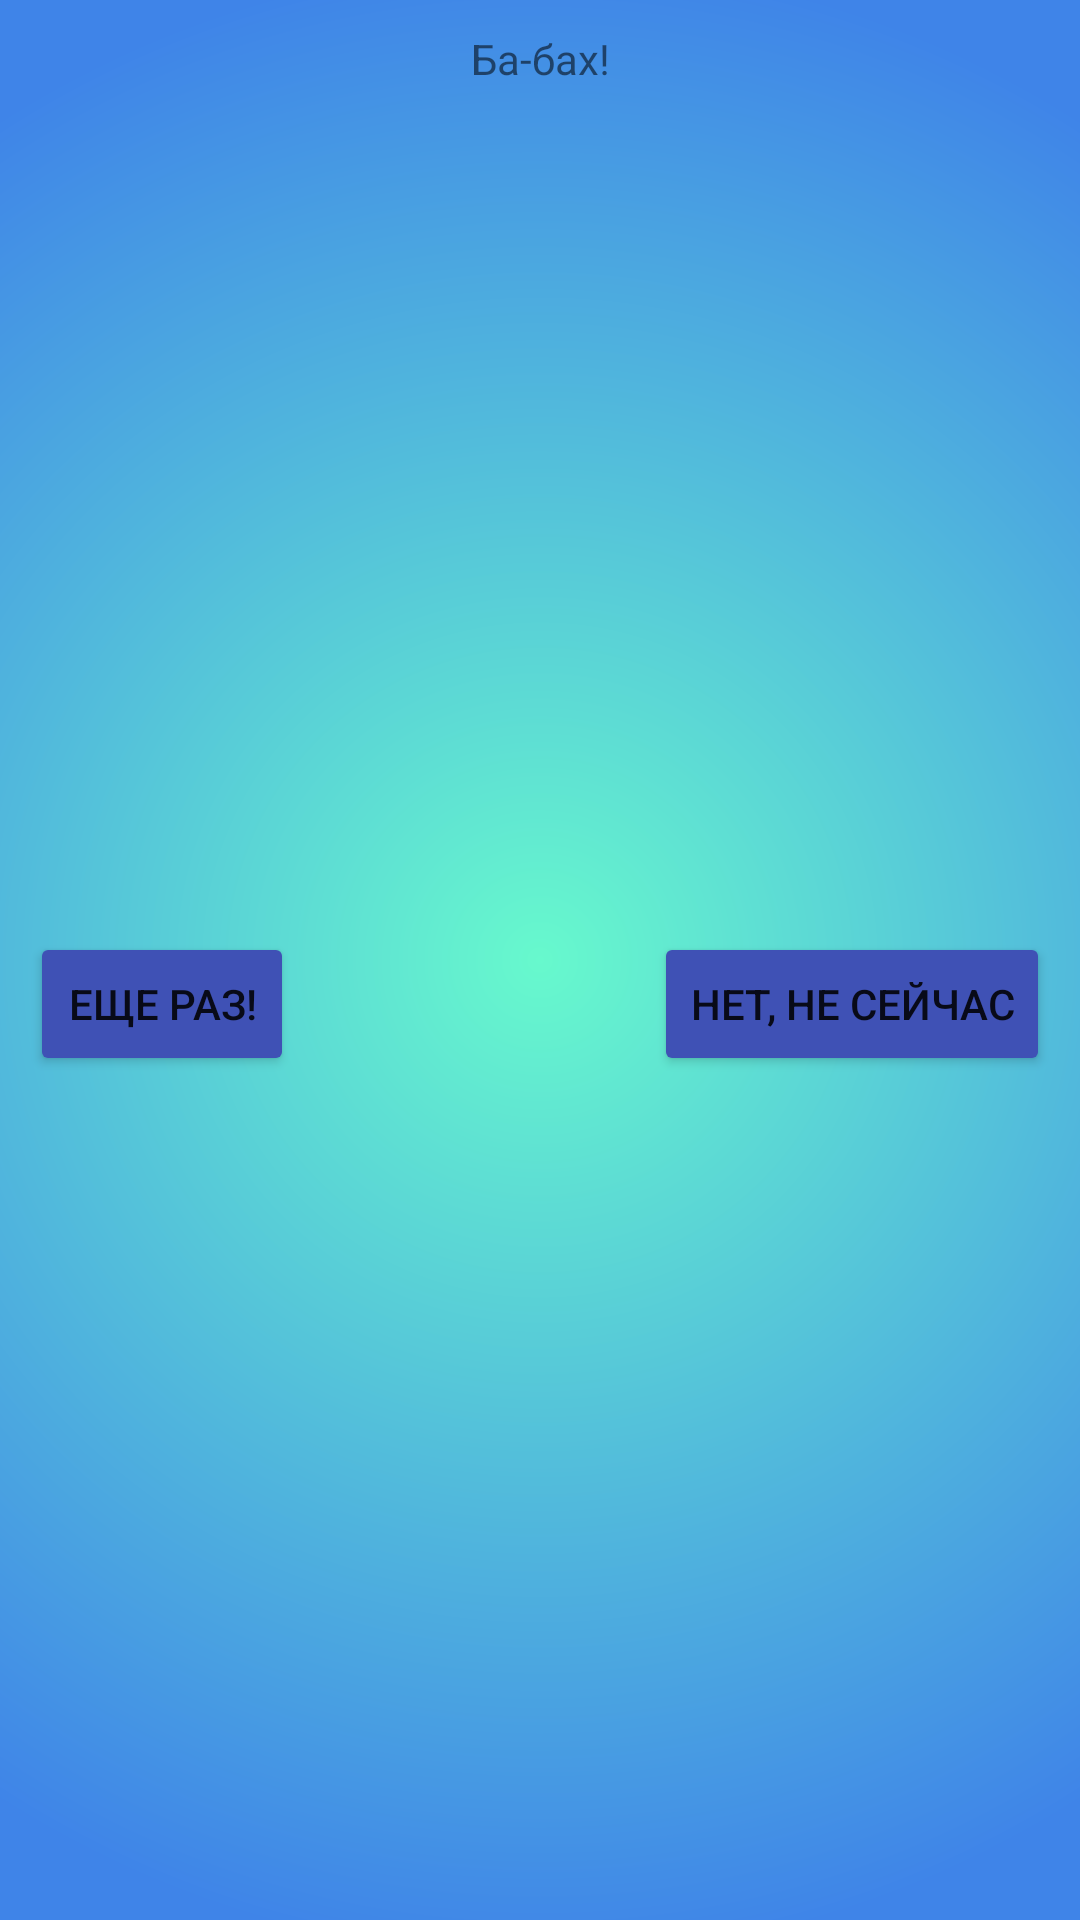

Reconstruct the res/layout file that produces this screen, plus the resources it refers to.
<!-- AndroidManifest.xml: application theme Theme.Realisation -->
<!-- res/layout/lost_dialog.xml -->
<?xml version="1.0" encoding="utf-8"?>
<androidx.constraintlayout.widget.ConstraintLayout xmlns:android="http://schemas.android.com/apk/res/android"
    xmlns:app="http://schemas.android.com/apk/res-auto"
    android:layout_width="match_parent"
    android:layout_height="match_parent"
    android:background="@drawable/dialog_gradient">

    <TextView
        android:layout_width="wrap_content"
        android:layout_height="wrap_content"
        android:layout_margin="10dp"
        android:text="Ба-бах!"
        android:id="@+id/lost_text"
        app:layout_constraintLeft_toLeftOf="parent"
        app:layout_constraintRight_toRightOf="parent"
        app:layout_constraintEnd_toEndOf="parent"
        app:layout_constraintStart_toStartOf="parent"
        app:layout_constraintTop_toTopOf="parent" />
    <Button
        android:layout_width="wrap_content"
        android:layout_height="wrap_content"
        android:text="Еще раз!"
        android:id="@+id/yes_button"
        android:layout_margin="10dp"
        android:backgroundTint="#3F51B5"
        app:layout_constraintTop_toBottomOf="@+id/lost_text"
        app:layout_constraintLeft_toLeftOf="parent"
        app:layout_constraintBottom_toBottomOf="parent"/>
    <Button
        android:layout_width="wrap_content"
        android:layout_height="wrap_content"
        android:text="Нет, не сейчас"
        android:id="@+id/no_button"

        android:backgroundTint="#3F51B5"
        android:layout_margin="10dp"
        app:layout_constraintTop_toBottomOf="@+id/lost_text"
        app:layout_constraintBottom_toBottomOf="parent"
        app:layout_constraintRight_toRightOf="parent"/>

</androidx.constraintlayout.widget.ConstraintLayout>
<!-- resources referenced by this layout -->
<resources>
  <!-- drawable dialog_gradient (drawable) -->
  <?xml version="1.0" encoding="utf-8"?>
  <shape xmlns:android="http://schemas.android.com/apk/res/android">
      <gradient
          android:type="radial"
          android:gradientRadius="1000"
          android:startColor="#67f9cd"
          android:endColor="#3f84e8"
           />
  </shape>
  <style name="Theme.Realisation" parent="Theme.MaterialComponents.DayNight.NoActionBar">
          
          <item name="colorPrimary">@color/purple_500</item>
          <item name="colorPrimaryVariant">@color/purple_700</item>
          <item name="colorOnPrimary">@color/white</item>
          
          <item name="colorSecondary">@color/teal_200</item>
          <item name="colorSecondaryVariant">@color/teal_700</item>
          <item name="colorOnSecondary">@color/black</item>
          
          <item name="android:statusBarColor" tools:targetApi="l">?attr/colorPrimaryVariant</item>
          
      </style>
  <!-- not gathered from this repository: default colours our renderer supplied (Android Studio template values) -->
  <color name="purple_500">#FF6200EE</color>
  <color name="purple_700">#FF3700B3</color>
  <color name="teal_200">#FF03DAC5</color>
  <color name="teal_700">#FF018786</color>
  <color name="black">#FF000000</color>
  <color name="white">#FFFFFFFF</color>
</resources>
